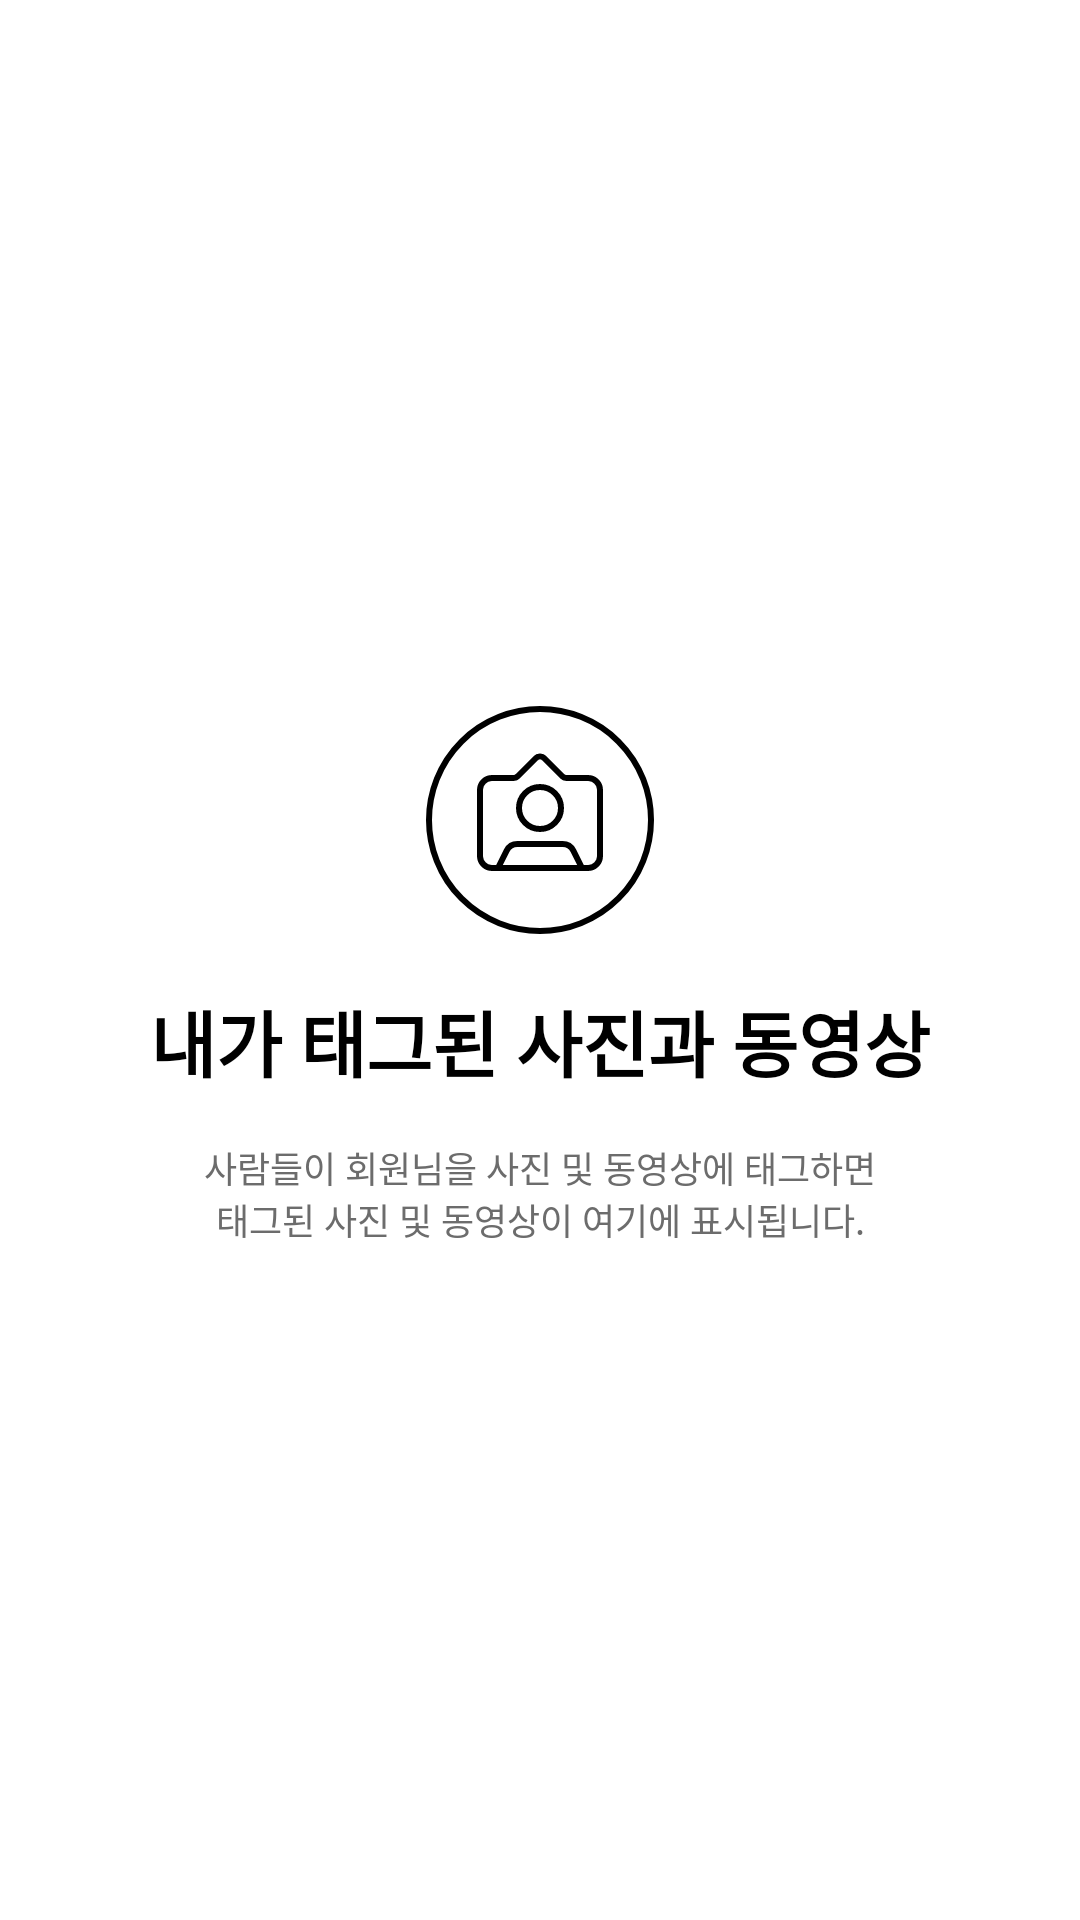

This screen was rendered from an Android layout file. Write that file and the resources it references.
<!-- AndroidManifest.xml: application theme Theme.InstagramChallenge -->
<!-- res/layout/fragment_mypage_taglist.xml -->
<?xml version="1.0" encoding="utf-8"?>
<layout xmlns:android="http://schemas.android.com/apk/res/android"
    xmlns:app="http://schemas.android.com/apk/res-auto">
    <androidx.constraintlayout.widget.ConstraintLayout
        android:layout_width="match_parent"
        android:layout_height="match_parent">

        <androidx.appcompat.widget.AppCompatImageView
            android:id="@+id/iv_image"
            android:layout_width="96dp"
            android:layout_height="96dp"
            android:src="@drawable/ic_tag_profile_circle"
            android:layout_marginBottom="@dimen/interval_small"
            app:layout_constraintStart_toStartOf="parent"
            app:layout_constraintEnd_toEndOf="parent"
            app:layout_constraintBottom_toTopOf="@id/tv_title"
            app:layout_constraintTop_toTopOf="parent"
            app:layout_constraintVertical_chainStyle="packed"/>

        <androidx.appcompat.widget.AppCompatTextView
            android:id="@+id/tv_title"
            android:layout_width="0dp"
            android:layout_height="wrap_content"
            app:layout_constraintStart_toStartOf="parent"
            app:layout_constraintEnd_toEndOf="parent"
            app:layout_constraintBottom_toTopOf="@id/tv_desc"
            app:layout_constraintTop_toBottomOf="@id/iv_image"
            android:gravity="center"
            android:text="@string/taged_photo_and_video"
            android:layout_marginBottom="@dimen/interval_middle"
            style="@style/text_title"/>

        <androidx.appcompat.widget.AppCompatTextView
            android:id="@+id/tv_desc"
            android:layout_width="0dp"
            android:layout_height="wrap_content"
            android:gravity="center"
            app:layout_constraintStart_toStartOf="parent"
            app:layout_constraintEnd_toEndOf="parent"
            app:layout_constraintTop_toBottomOf="@id/tv_title"
            app:layout_constraintBottom_toBottomOf="parent"
            style="@style/text_caption"
            android:text="@string/description_taged_photo_and_video"/>


    </androidx.constraintlayout.widget.ConstraintLayout>
</layout>
<!-- resources referenced by this layout -->
<resources>
  <dimen name="interval_middle">16dp</dimen>
  <dimen name="interval_small">8dp</dimen>
  <!-- drawable ic_tag_profile_circle (drawable) -->
  <vector xmlns:android="http://schemas.android.com/apk/res/android"
      android:width="48dp"
      android:height="48dp"
      android:viewportWidth="48"
      android:viewportHeight="48">
    <group>
      <clip-path
          android:pathData="M0,0h48v48h-48z"/>
      <path
          android:strokeWidth="1"
          android:pathData="M24,24m-18.5,0a18.5,18.5 0,1 1,37 0a18.5,18.5 0,1 1,-37 0"
          android:fillColor="#00000000"
          android:strokeColor="#000000"/>
      <path
          android:strokeWidth="1"
          android:pathData="M32,32H16C14.895,32 14,31.105 14,30V19C14,17.895 14.895,17 16,17H19.586C19.851,17 20.105,16.895 20.293,16.707L23.293,13.707C23.683,13.317 24.317,13.317 24.707,13.707L27.707,16.707C27.895,16.895 28.149,17 28.414,17H32C33.105,17 34,17.895 34,19V30C34,31.105 33.105,32 32,32Z"
          android:fillColor="#00000000"
          android:strokeColor="#000000"/>
      <path
          android:strokeWidth="1"
          android:pathData="M24,22m-3.5,0a3.5,3.5 0,1 1,7 0a3.5,3.5 0,1 1,-7 0"
          android:fillColor="#00000000"
          android:strokeColor="#000000"/>
      <path
          android:strokeWidth="1"
          android:pathData="M17,32L18.447,29.106C18.786,28.428 19.479,28 20.236,28H27.764C28.521,28 29.214,28.428 29.553,29.106L31,32"
          android:fillColor="#00000000"
          android:strokeColor="#000000"/>
    </group>
  </vector>
  <string name="description_taged_photo_and_video">사람들이 회원님을 사진 및 동영상에 태그하면\n태그된 사진 및 동영상이 여기에 표시됩니다.</string>
  <string name="taged_photo_and_video">내가 태그된 사진과 동영상</string>
  <style name="text_caption" parent="Widget.AppCompat.TextView">
          <item name="android:textSize">12sp</item>
          <item name="android:textColor">@color/gray600</item>
      </style>
  <style name="text_title" parent="Widget.AppCompat.TextView">
          <item name="android:textSize">24sp</item>
          <item name="android:textStyle">bold</item>
      </style>
  <style name="Theme.InstagramChallenge" parent="Theme.MaterialComponents.DayNight.DarkActionBar">
          
          <item name="colorPrimary">@color/blue</item>
          <item name="colorPrimaryVariant">@color/deep_blue</item>
          <item name="colorOnPrimary">@color/white</item>
          
          <item name="colorSecondary">@color/blue</item>
          <item name="colorSecondaryVariant">@color/deep_blue</item>
          <item name="colorOnSecondary">@color/white</item>
          
          <item name="android:statusBarColor">?attr/colorOnPrimary</item>
          <item name="android:windowLightStatusBar">true</item>
          
          <item name="windowNoTitle">true</item>
          <item name="android:overScrollMode">never</item>
          <item name="android:textColor">@color/maintext_color</item>
      </style>
  <color name="gray600">#6c6c6c</color>
  <color name="blue">#3e7ff3</color>
  <color name="deep_blue">#2e5fc0</color>
  <color name="white">#FFFFFFFF</color>
  <color name="maintext_color">#000000</color>
</resources>
